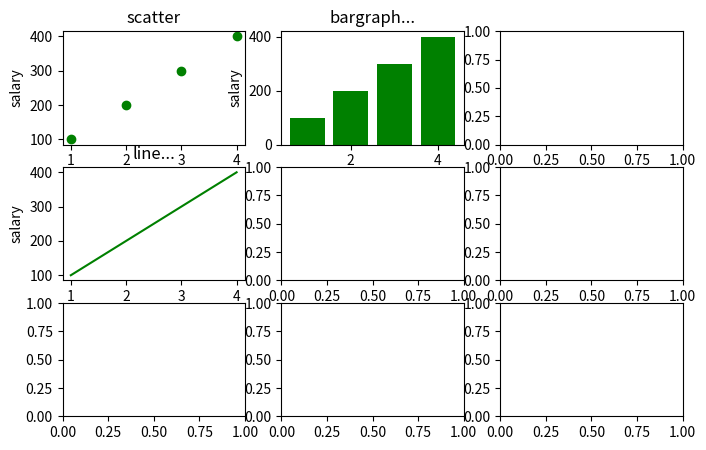

The matplotlib source for this figure:
import matplotlib.pyplot as plt

fig,axis = plt.subplots(3,3,figsize=(8,5))

axis[0,0].set_title("scatter")
age = [1,2,3,4]
salary= [100,200,300,400]
axis[0,0].scatter(age,salary,marker="o",color="green")
axis[0,0].set_xlabel('age')
axis[0,0].set_ylabel('salary')

axis[0,1].set_title("bargraph...")
age = [1,2,3,4]
salary= [100,200,300,400]
axis[0,1].bar(age,salary,color="green")
axis[0,1].set_xlabel('age')
axis[0,1].set_ylabel('salary')


axis[1,0].set_title("line...")
age = [1,2,3,4]
salary= [100,200,300,400]
axis[1,0].plot(age,salary,color="green")
axis[1,0].set_xlabel('age')
axis[1,0].set_ylabel('salary')
plt.show()
